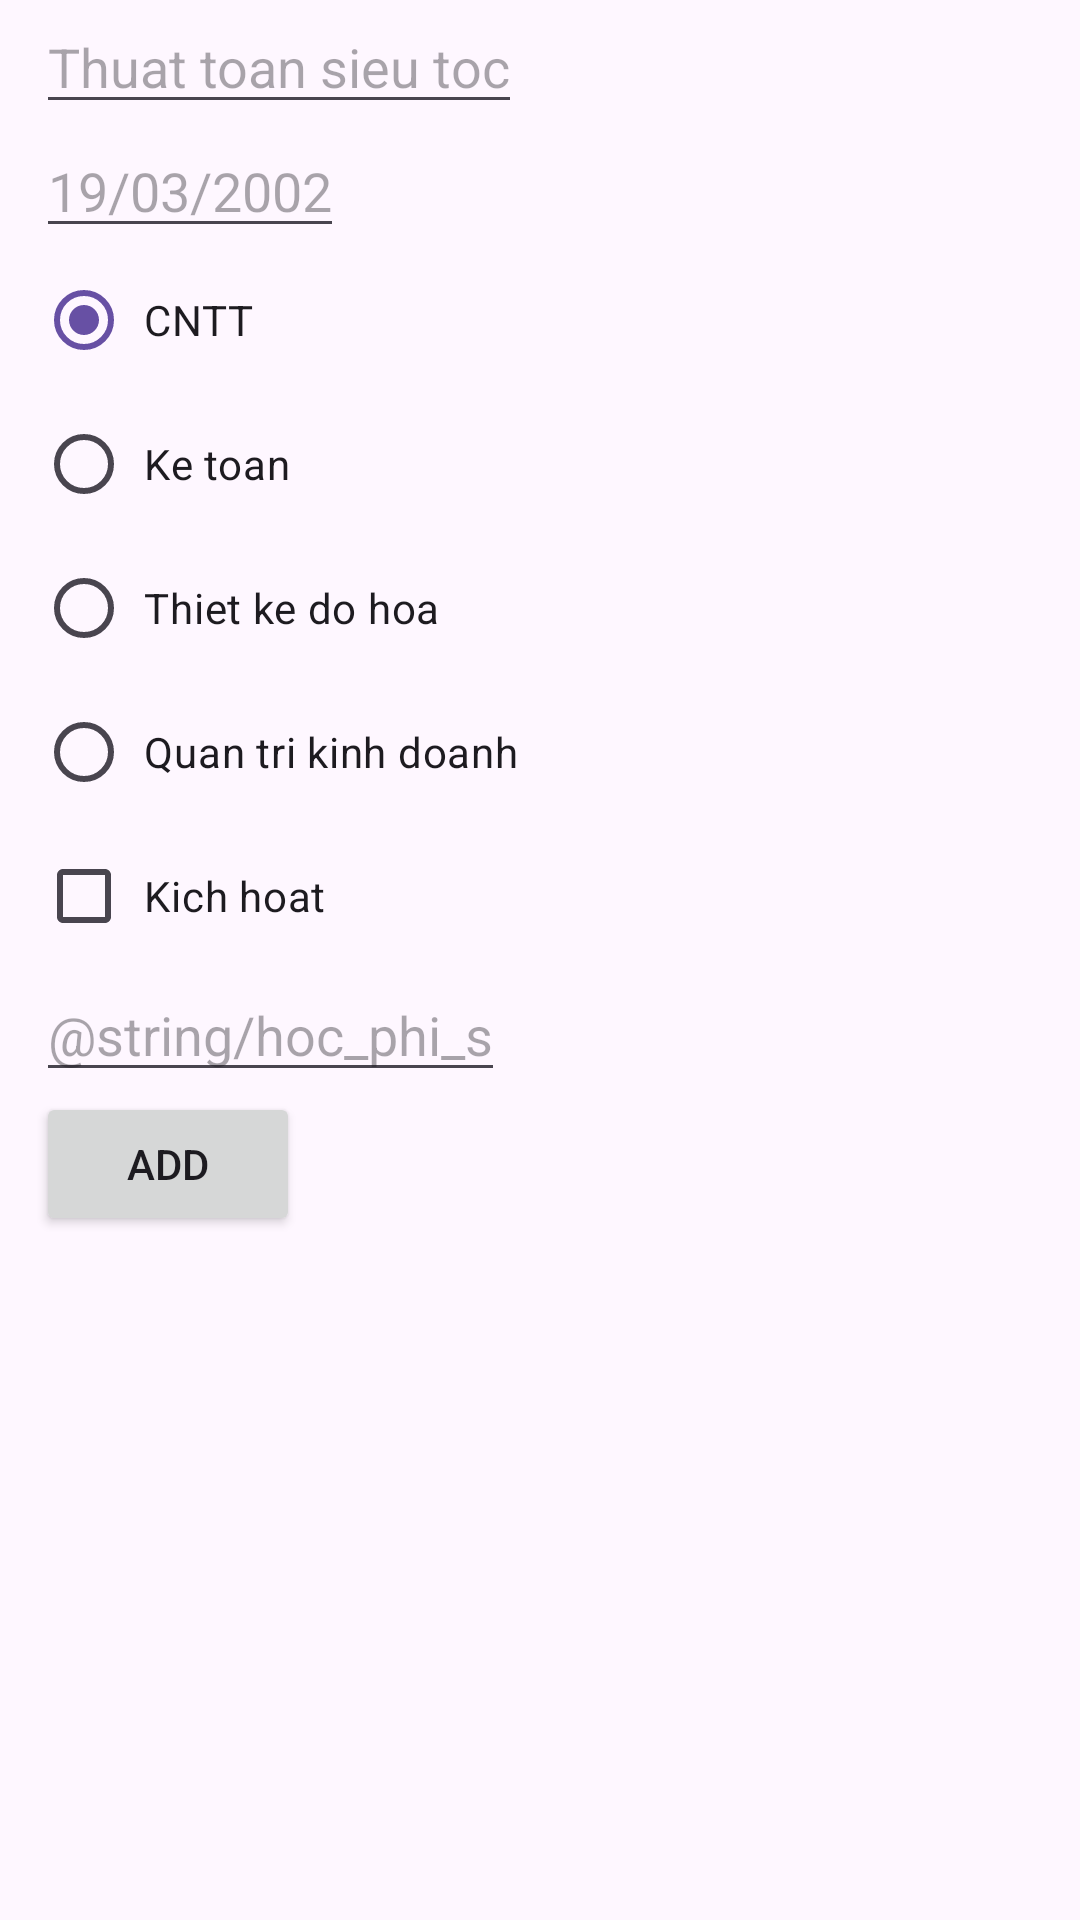

Produce the Android XML layout that renders to this screen, including the resource entries it uses.
<!-- AndroidManifest.xml: application theme Theme.THBuoi1 -->
<!-- res/layout/fragment_create.xml -->
<?xml version="1.0" encoding="utf-8"?>
<androidx.constraintlayout.widget.ConstraintLayout xmlns:android="http://schemas.android.com/apk/res/android"
    xmlns:app="http://schemas.android.com/apk/res-auto"
    xmlns:tools="http://schemas.android.com/tools"
    android:layout_width="match_parent"
    android:layout_height="match_parent"
    tools:context=".fragments.CreateFragment">

    <EditText
        android:id="@+id/tvName"
        android:layout_width="wrap_content"
        android:layout_height="wrap_content"
        android:layout_marginStart="12dp"
        android:hint="Thuat toan sieu toc"
        app:layout_constraintStart_toStartOf="parent"
        app:layout_constraintTop_toTopOf="parent" />

    <EditText
        android:id="@+id/date"
        android:layout_width="wrap_content"
        android:layout_height="wrap_content"
        android:hint="19/03/2002"
        app:layout_constraintStart_toStartOf="@id/tvName"
        app:layout_constraintTop_toBottomOf="@id/tvName" />

    <RadioGroup
        android:id="@+id/rgScope"
        android:layout_width="wrap_content"
        android:layout_height="wrap_content"
        android:orientation="vertical"
        app:layout_constraintStart_toStartOf="@id/tvName"
        app:layout_constraintTop_toBottomOf="@id/date">

        <RadioButton
            android:id="@+id/cntt"
            android:layout_width="wrap_content"
            android:layout_height="wrap_content"
            android:checked="true"

            android:paddingHorizontal="4dp"
            android:text="CNTT" />

        <RadioButton
            android:id="@+id/kt"
            android:layout_width="wrap_content"
            android:layout_height="wrap_content"

            android:paddingHorizontal="4dp"
            android:text="Ke toan" />

        <RadioButton
            android:id="@+id/tkdh"
            android:layout_width="wrap_content"
            android:layout_height="wrap_content"

            android:paddingHorizontal="4dp"
            android:text="Thiet ke do hoa" />

        <RadioButton
            android:id="@+id/qtkd"
            android:layout_width="wrap_content"
            android:layout_height="wrap_content"

            android:paddingHorizontal="4dp"
            android:text="Quan tri kinh doanh" />
    </RadioGroup>

    <LinearLayout
        android:id="@+id/llSubject"
        android:layout_width="wrap_content"
        android:layout_height="wrap_content"
        android:orientation="horizontal"
        app:layout_constraintStart_toStartOf="@id/tvName"
        app:layout_constraintTop_toBottomOf="@id/rgScope">

        <CheckBox
            android:id="@+id/active"
            android:layout_width="wrap_content"
            android:layout_height="wrap_content"

            android:paddingHorizontal="4dp"
            android:text="Kich hoat" />


    </LinearLayout>


    <EditText
        android:id="@+id/hocPhi"
        android:layout_width="wrap_content"
        android:layout_height="wrap_content"
        android:hint="@string/hoc_phi_s"
        android:inputType="number"
        app:layout_constraintStart_toStartOf="@id/tvName"
        app:layout_constraintTop_toBottomOf="@id/llSubject" />


    <Button
        android:id="@+id/add"
        android:layout_width="wrap_content"
        android:layout_height="wrap_content"
        android:text="Add"
        app:layout_constraintStart_toStartOf="@id/tvName"
        app:layout_constraintTop_toBottomOf="@id/hocPhi" />

</androidx.constraintlayout.widget.ConstraintLayout>
<!-- resources referenced by this layout -->
<resources>
  <style name="Theme.THBuoi1" parent="Theme.Material3.DayNight.NoActionBar" />
</resources>
